Image classification data set "01_Dataset" (mithunaradya/ArecaNut_GUI on GitHub). Class labels (2): ripe, unripe.

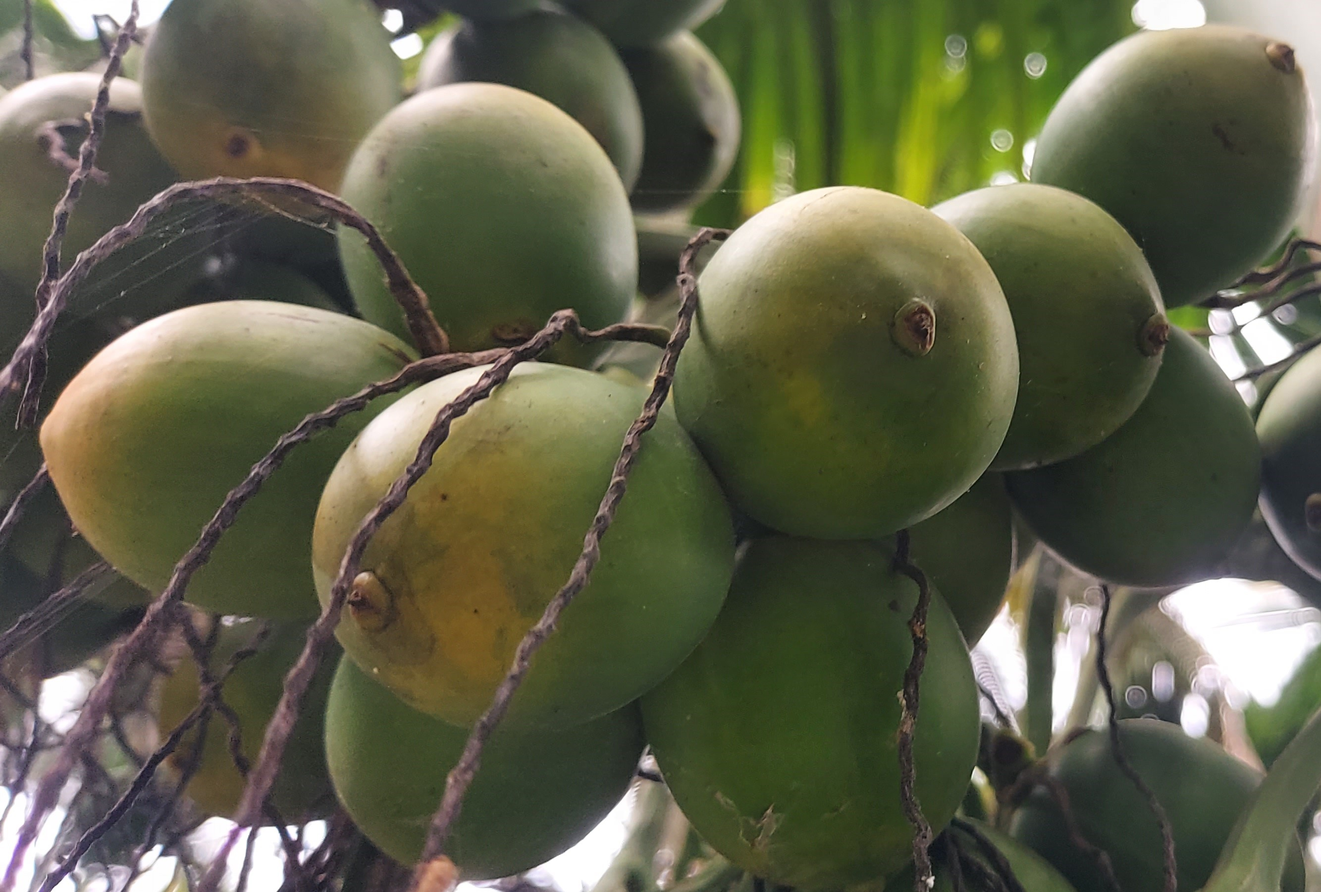
Label: unripe

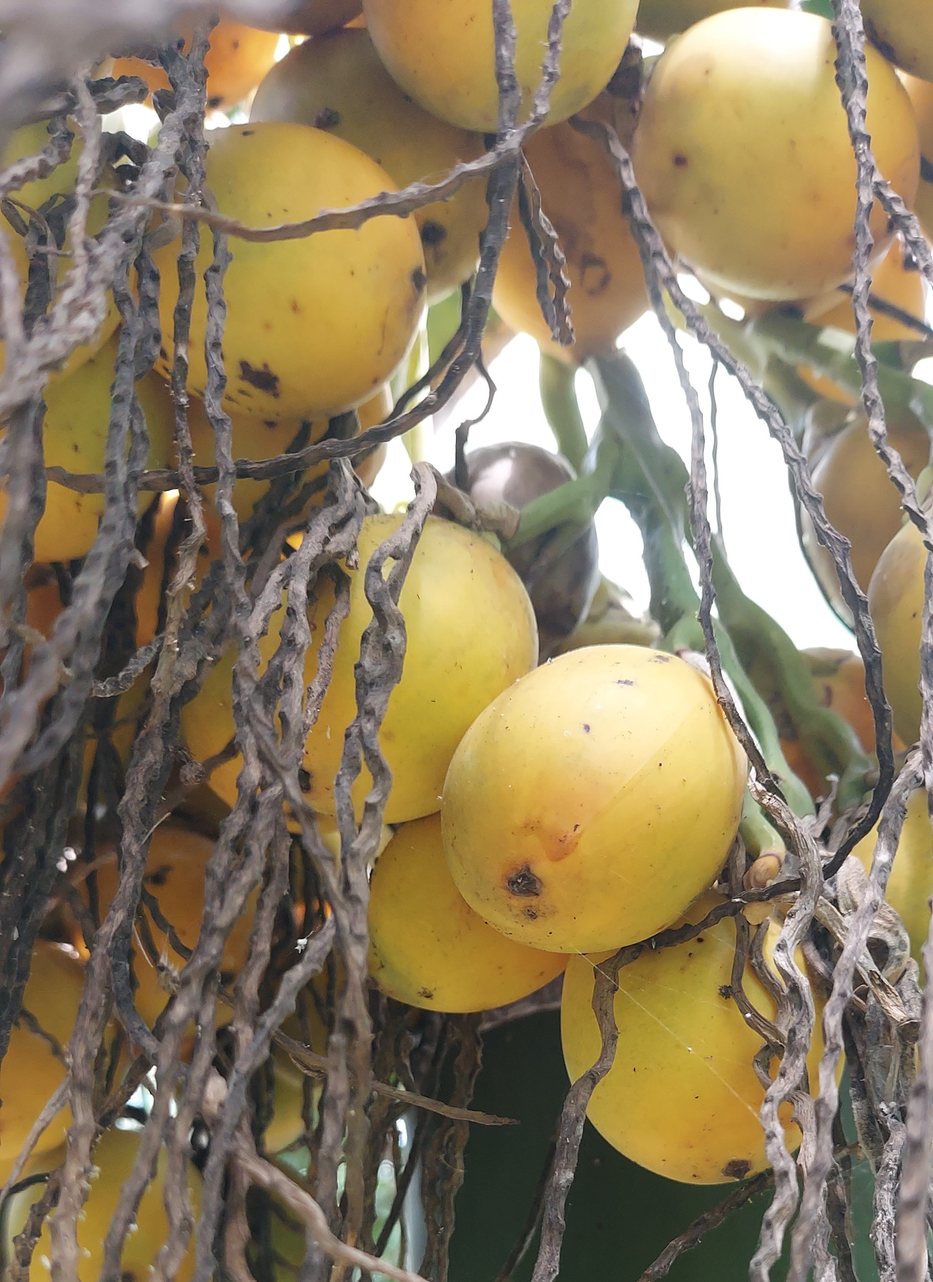
Label: ripe

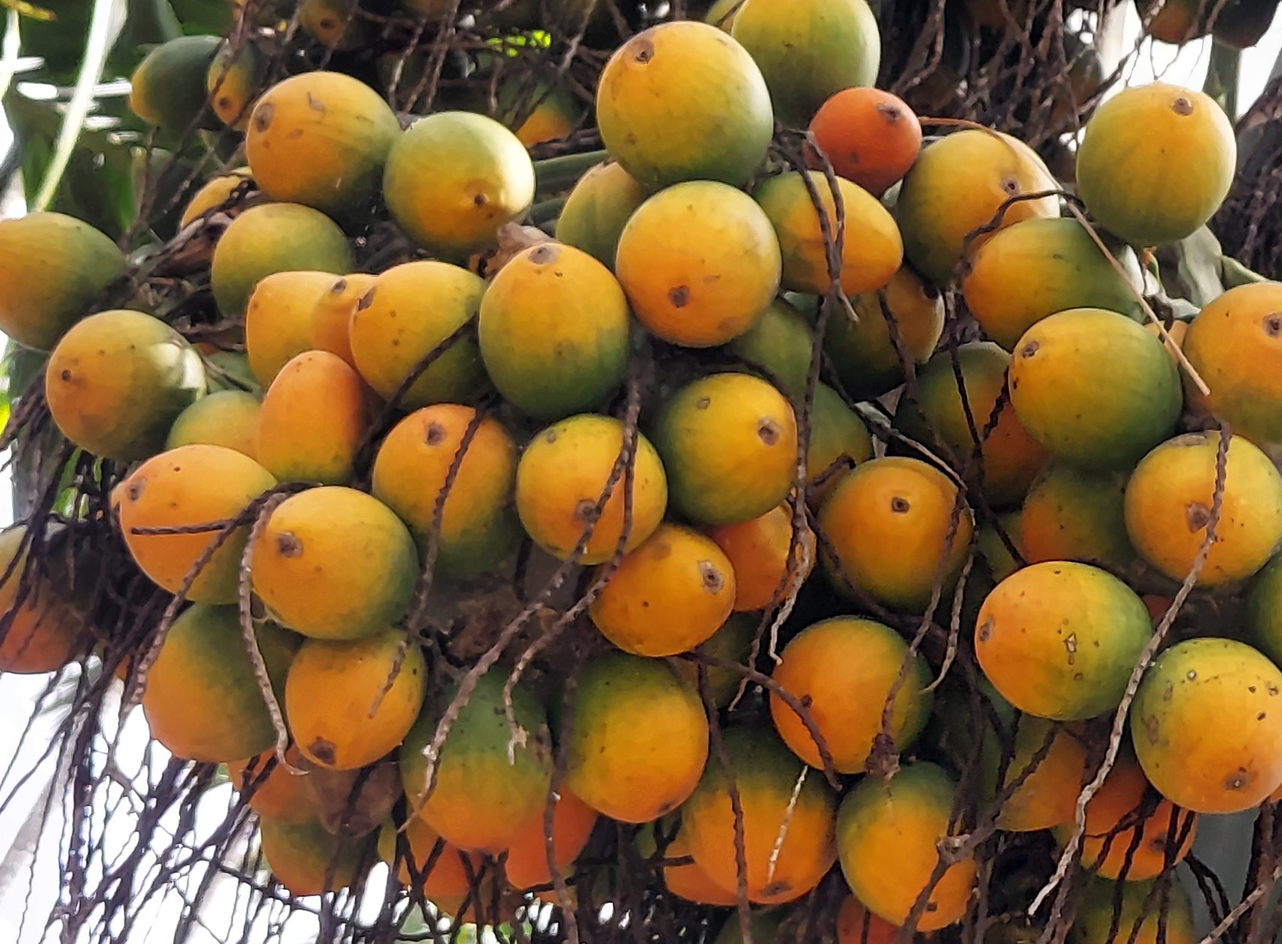
Label: ripe

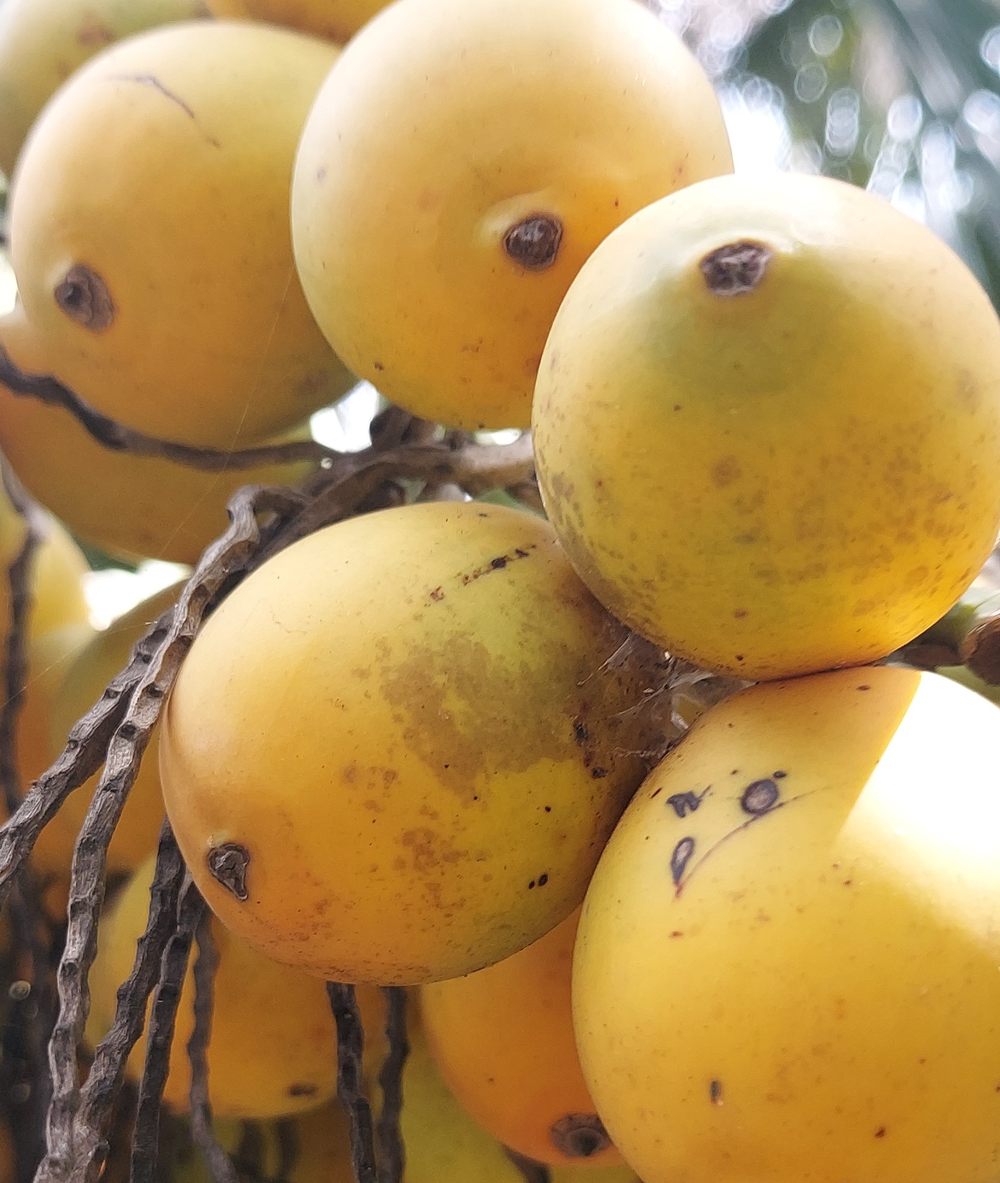
Label: ripe

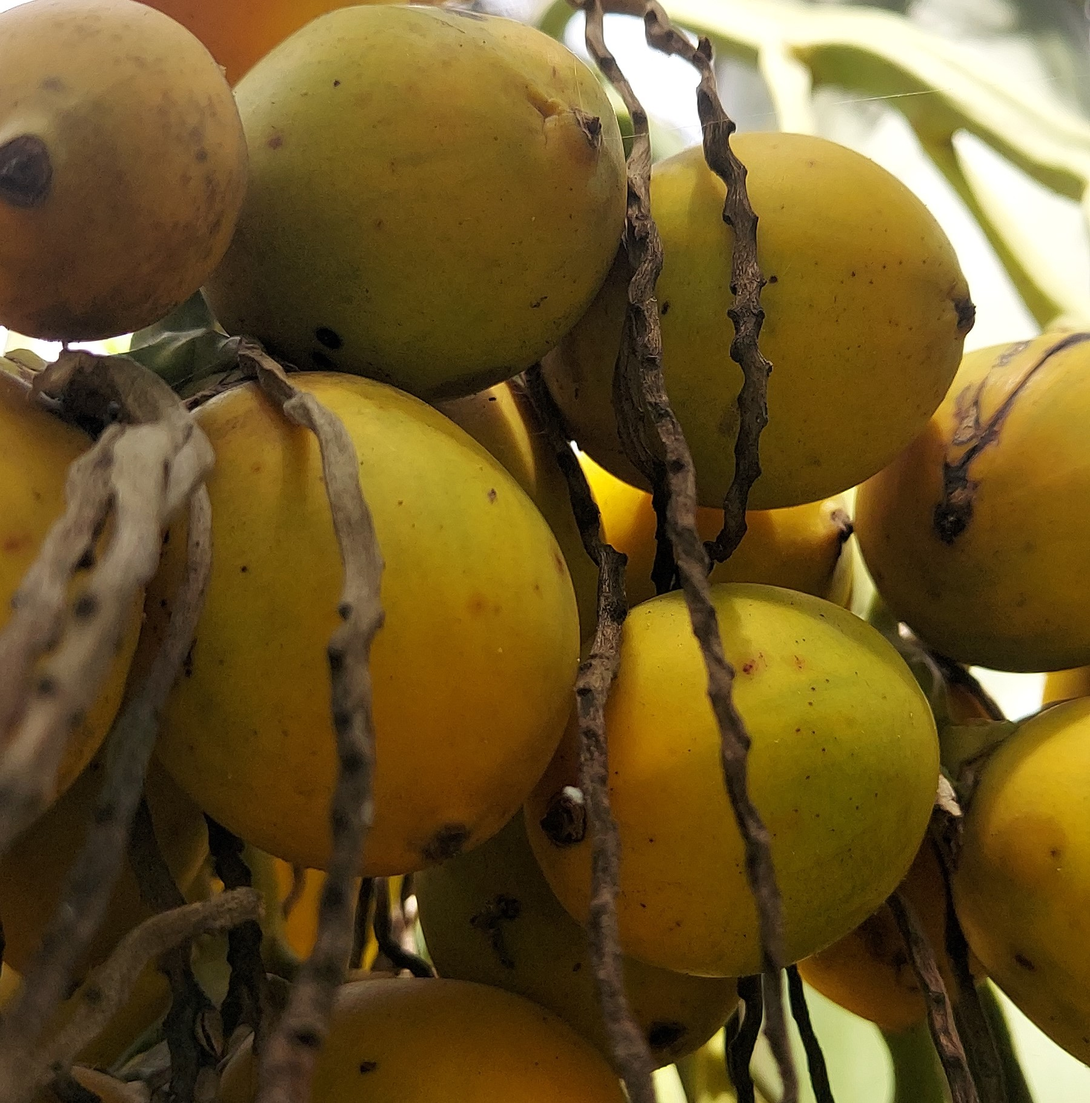
Label: ripe

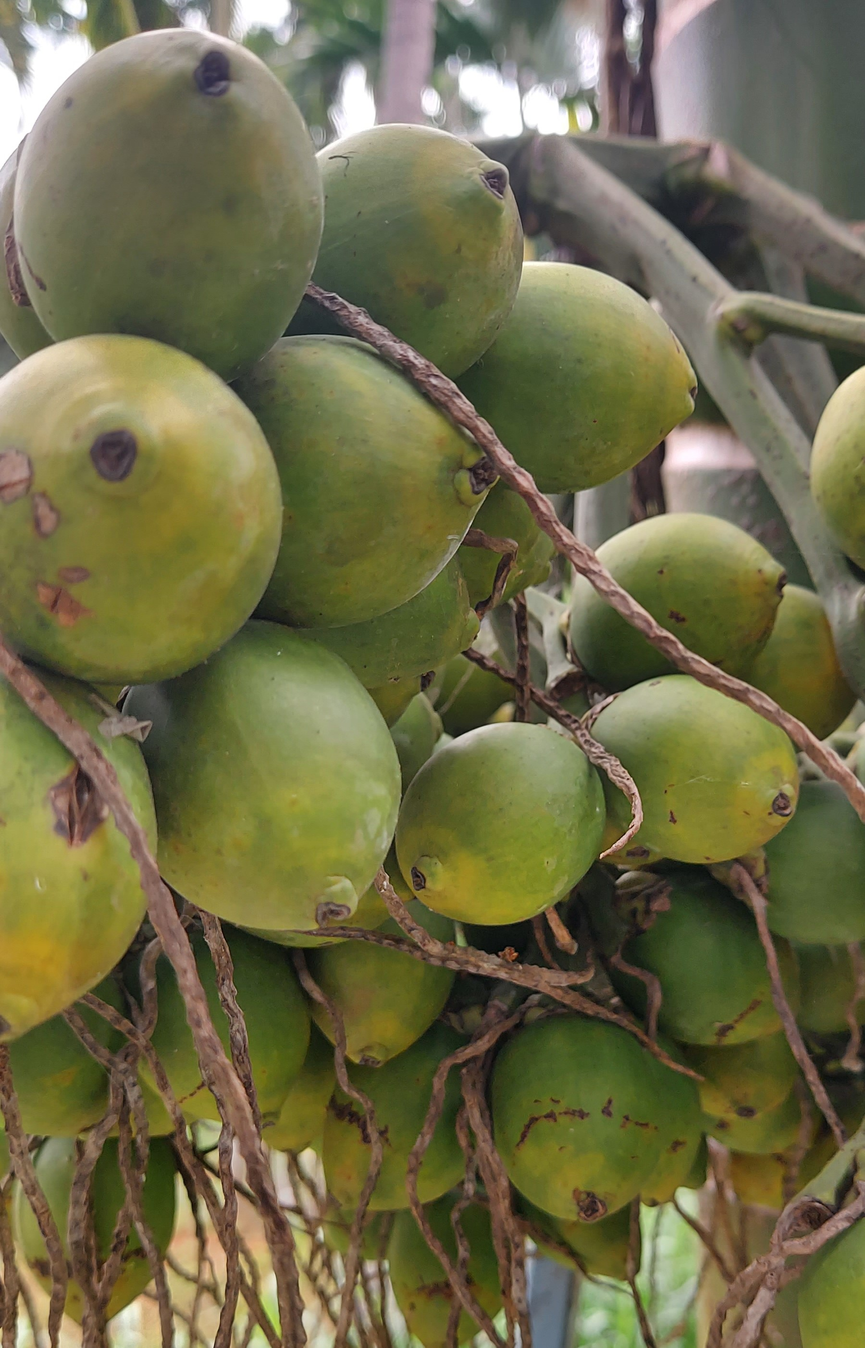
Label: unripe
